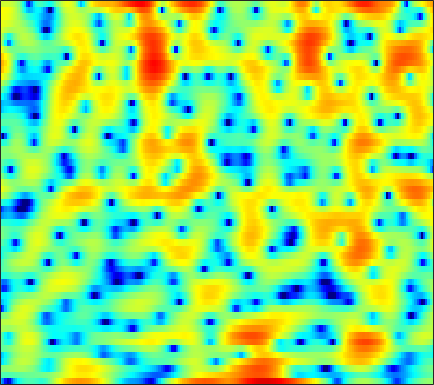

Data behind this chart, as committed beside it:
-7.8064, -10.031, -13.95, -17.082, -15.298, -11.218, -8.1851, -6.5215, -4.8379, -3.6251, -2.7734, -2.347, -2.0213, -1.9098, -1.9711, -2.1974, -2.5584, -2.8554, -3.1842, -3.2315, -2.8076, -2.1822, -1.0418, 0.27023
-1.8, -1.892, -1.968, -1.982, -1.947, -1.852, -1.712, -1.583, -1.399, -1.218, -1.064, -0.9683, -0.8737, -0.8129, -0.7867, -0.7673, -0.751, -0.7316, -0.6788, -0.5777, -0.4151, -0.2449, 0.05517, 0.4291
0.09761, 0.2161, 0.4062, 0.6253, 0.7944, 1.008, 1.197, 1.313, 1.416, 1.447, 1.389, 1.284, 1.045, 0.6886, 0.3346, -0.2618, -1.013, -1.676, -2.685, -3.794, -4.834, -5.392, -5.528, -4.834
-6.423, -5.308, -3.676, -2.145, -1.145, -0.01728, 0.8886, 1.424, 1.969, 2.33, 2.51, 2.533, 2.417, 2.126, 1.795, 1.183, 0.3708, -0.3779, -1.556, -2.921, -4.329, -5.22, -5.714, -5.12
-7.384, -6.297, -4.674, -3.139, -2.122, -0.952, 0.009844, 0.6002, 1.227, 1.682, 1.979, 2.101, 2.142, 2.043, 1.883, 1.571, 1.163, 0.8162, 0.3241, -0.1607, -0.6053, -0.8817, -1.146, -1.265
-1.193, -1.139, -0.9362, -0.5888, -0.252, 0.2734, 0.833, 1.244, 1.755, 2.177, 2.494, 2.644, 2.712, 2.616, 2.43, 2.039, 1.493, 0.9817, 0.1707, -0.7444, -1.736, -2.49, -3.424, -4.151
-0.9615, -2.054, -3.433, -4.122, -3.8, -2.453, -0.7403, 0.4536, 1.812, 2.863, 3.61, 3.979, 4.227, 4.214, 4.037, 3.577, 2.837, 2.074, 0.7457, -1.007, -3.334, -5.644, -10.08, -18.76
-0.9436, -2.427, -4.586, -5.967, -5.582, -3.634, -1.466, -0.07131, 1.415, 2.509, 3.246, 3.593, 3.809, 3.769, 3.585, 3.144, 2.492, 1.879, 0.894, -0.2304, -1.448, -2.372, -3.502, -4.367
1.543, 1.299, 1.064, 0.9707, 1.02, 1.227, 1.536, 1.796, 2.121, 2.364, 2.474, 2.455, 2.28, 1.922, 1.534, 0.8642, 0.06716, -0.5843, -1.494, -2.398, -3.21, -3.713, -4.208, -4.475
2.093, 2.095, 2.158, 2.281, 2.402, 2.592, 2.781, 2.901, 2.993, 2.971, 2.808, 2.579, 2.108, 1.419, 0.734, -0.4199, -1.879, -3.192, -5.264, -7.628, -9.793, -10.66, -10.25, -8.89
-0.4399, -0.2661, 0.232, 0.9039, 1.453, 2.147, 2.745, 3.109, 3.456, 3.625, 3.607, 3.458, 3.063, 2.427, 1.782, 0.6363, -0.8974, -2.34, -4.675, -7.515, -10.44, -11.58, -10.58, -8.624
-14.62, -11.26, -6.705, -3.583, -1.857, -0.09383, 1.215, 1.967, 2.718, 3.233, 3.54, 3.624, 3.56, 3.316, 3.016, 2.48, 1.779, 1.185, 0.331, -0.541, -1.347, -1.861, -2.436, -2.964
-7.29, -6.895, -5.627, -4.086, -2.965, -1.635, -0.501, 0.2145, 1.008, 1.609, 2.044, 2.276, 2.486, 2.57, 2.566, 2.501, 2.38, 2.233, 1.966, 1.642, 1.279, 0.9463, 0.4031, -0.2851
-5.322, -5.508, -5.337, -4.749, -4.156, -3.273, -2.414, -1.835, -1.19, -0.7105, -0.3856, -0.198, 0.02188, 0.2565, 0.4539, 0.7633, 1.109, 1.368, 1.692, 1.963, 2.121, 2.162, 2.111, 1.933
-11.5, -13.47, -13.02, -10.18, -8.176, -6.098, -4.686, -3.99, -3.5, -3.457, -3.825, -4.3, -5.019, -5.398, -5.11, -4.019, -2.51, -1.364, 0.0247, 1.155, 2.02, 2.525, 3.034, 3.369
-9.364, -10.5, -10.26, -8.492, -7.073, -5.507, -4.446, -4.01, -3.925, -4.441, -5.676, -7.293, -10.92, -17.57, -18.16, -10.64, -6.088, -3.779, -1.538, 0.0643, 1.278, 2.002, 2.759, 3.335
-3.536, -3.518, -3.335, -2.972, -2.63, -2.18, -1.841, -1.694, -1.678, -1.899, -2.335, -2.735, -3.269, -3.618, -3.551, -3.122, -2.4, -1.773, -0.9939, -0.3337, 0.2731, 0.7018, 1.23, 1.746
-1.964, -1.545, -1.013, -0.515, -0.1649, 0.2532, 0.5769, 0.7632, 0.9348, 0.9878, 0.9448, 0.8766, 0.7303, 0.5175, 0.3383, 0.07804, -0.2627, -0.5984, -1.172, -1.799, -2.373, -2.648, -2.556, -1.905
-2.607, -1.753, -0.7737, 0.02197, 0.5223, 1.082, 1.559, 1.859, 2.192, 2.454, 2.633, 2.688, 2.657, 2.492, 2.219, 1.661, 0.7916, -0.1434, -1.875, -4.483, -8.875, -14.94, -18.97, -9.302
-4.383, -3.247, -2.175, -1.433, -1.035, -0.6307, -0.2239, 0.1264, 0.6532, 1.265, 1.872, 2.246, 2.616, 2.823, 2.809, 2.551, 2.012, 1.417, 0.3596, -0.988, -2.339, -3.161, -3.583, -3.1
-3.773, -3.434, -3.379, -3.817, -4.436, -5.486, -6.33, -6.206, -4.801, -2.811, -0.9528, 0.2252, 1.468, 2.31, 2.74, 3.042, 3.075, 2.944, 2.583, 2.106, 1.564, 1.149, 0.6728, 0.2663
-1.533, -1.902, -2.724, -4.102, -5.637, -8.745, -13.5, -14.91, -9.703, -5.253, -2.262, -0.603, 1.084, 2.251, 2.891, 3.464, 3.751, 3.795, 3.656, 3.312, 2.732, 2.189, 1.304, 0.2264
-0.04281, -0.4368, -1.063, -1.757, -2.302, -2.929, -3.253, -3.182, -2.586, -1.646, -0.5356, 0.3061, 1.288, 2.162, 2.682, 3.202, 3.513, 3.601, 3.534, 3.19, 2.575, 1.897, 0.6046, -1.203
-0.4181, -0.7321, -1.125, -1.475, -1.702, -1.909, -1.989, -1.946, -1.733, -1.343, -0.8154, -0.3534, 0.3094, 0.9659, 1.438, 1.996, 2.428, 2.658, 2.789, 2.72, 2.423, 2.013, 1.234, 0.1449
-2.917, -3.16, -3.388, -3.603, -3.761, -3.998, -4.229, -4.345, -4.422, -4.273, -3.869, -3.431, -2.63, -1.751, -1.052, -0.1421, 0.6972, 1.25, 1.837, 2.284, 2.534, 2.608, 2.582, 2.405
-9.169, -8.516, -7.738, -7.39, -7.451, -7.964, -8.874, -9.748, -10.87, -11.56, -11.26, -10.38, -8.726, -6.816, -5.415, -3.654, -2.048, -0.9933, 0.2507, 1.267, 2.064, 2.56, 3.057, 3.426
-13.29, -10.91, -9.236, -8.762, -9.082, -10.28, -12.52, -15.1, -20.44, -33.94, -27.92, -21.73, -16.99, -13.36, -10.73, -7.623, -5.054, -3.416, -1.592, -0.1487, 1.04, 1.77, 2.572, 3.244
-3.181, -3.601, -4.129, -4.875, -5.669, -7.147, -9.14, -10.99, -13.78, -16.99, -20.95, -26.54, -31.99, -17.99, -13.22, -8.883, -5.816, -4.066, -2.246, -0.8995, 0.1639, 0.794, 1.559, 2.259
2.519, 1.89, 1.04, 0.1181, -0.6308, -1.757, -2.983, -4.006, -5.407, -6.825, -7.934, -8.477, -8.199, -7.149, -5.931, -4.31, -2.947, -2.167, -1.479, -1.161, -1.159, -1.267, -1.287, -0.9643
4.298, 3.751, 3.019, 2.304, 1.787, 1.137, 0.5305, 0.1126, -0.3823, -0.7668, -1.01, -1.081, -1.03, -0.8123, -0.6298, -0.4342, -0.4017, -0.5433, -1.129, -2.228, -4.209, -6.46, -11.49, -15.97
3.004, 2.452, 1.73, 1.1, 0.7392, 0.4638, 0.4044, 0.4947, 0.7021, 0.9755, 1.219, 1.408, 1.573, 1.698, 1.702, 1.581, 1.262, 0.8491, 0.03887, -1.164, -2.71, -4.129, -5.877, -6.736
0.3832, -0.5803, -2.142, -3.733, -4.513, -4.366, -3.075, -1.886, -0.3992, 0.8126, 1.761, 2.292, 2.823, 3.113, 3.217, 3.184, 2.954, 2.647, 2.082, 1.352, 0.4863, -0.1937, -1.104, -1.918
-1.623, -2.927, -5.689, -10.43, -16.54, -13.77, -7.137, -4.197, -1.5, 0.3342, 1.66, 2.368, 3.08, 3.497, 3.68, 3.735, 3.614, 3.417, 3.003, 2.447, 1.715, 1.109, 0.1317, -0.9549
-1.025, -1.514, -2.283, -2.969, -3.217, -2.962, -2.101, -1.247, -0.1241, 0.8741, 1.665, 2.141, 2.586, 2.879, 2.999, 3.045, 2.967, 2.831, 2.529, 2.08, 1.47, 0.8636, -0.1279, -1.426
0.1674, 0.06595, -0.03497, -0.07643, -0.01706, 0.1684, 0.4669, 0.7249, 1.08, 1.38, 1.571, 1.653, 1.665, 1.636, 1.587, 1.549, 1.527, 1.508, 1.468, 1.327, 1.051, 0.6807, -0.02521, -1.073
0.2395, 0.1551, 0.1876, 0.4021, 0.6308, 0.9667, 1.251, 1.389, 1.454, 1.325, 1.002, 0.598, -0.05867, -0.8346, -1.333, -1.692, -1.514, -1.078, -0.3228, 0.3933, 0.8784, 1.098, 1.085, 0.8022
-3.328, -3.777, -3.283, -2.026, -1.047, 0.05103, 0.7973, 1.126, 1.204, 0.88, 0.1147, -0.8177, -2.642, -5.512, -8.675, -13.95, -10.77, -6.779, -3.189, -0.7752, 0.8308, 1.688, 2.43, 2.801
-13.34, -22.07, -11.04, -5.827, -3.553, -1.627, -0.4699, 0.004972, 0.2098, -0.02053, -0.7145, -1.476, -2.947, -4.706, -6.127, -7.266, -6.506, -4.988, -2.739, -0.7609, 0.8487, 1.782, 2.768, 3.404
-3.548, -3.965, -3.77, -3.017, -2.362, -1.588, -1.063, -0.8815, -0.8704, -1.141, -1.649, -2.147, -2.914, -3.637, -4.03, -4.205, -3.867, -3.284, -2.181, -0.9239, 0.3846, 1.263, 2.273, 3.052
-1.458, -1.622, -1.662, -1.574, -1.476, -1.367, -1.386, -1.485, -1.796, -2.344, -3.059, -3.781, -4.861, -6.088, -6.944, -7.65, -7.421, -6.546, -4.762, -2.821, -0.943, 0.2908, 1.679, 2.779
-3.224, -2.998, -2.703, -2.514, -2.438, -2.467, -2.645, -2.855, -3.335, -4.012, -4.966, -5.946, -7.607, -10.04, -12.86, -20.16, -25.67, -15.28, -9.078, -5.244, -2.436, -0.717, 1.12, 2.571
-7.632, -6.426, -5.462, -5, -4.909, -5.016, -5.267, -5.561, -5.996, -6.487, -7.165, -7.726, -8.627, -9.737, -10.47, -11.11, -10.67, -9.519, -7.307, -4.902, -2.64, -1.062, 0.7545, 2.289
-7.947, -7.246, -6.931, -7.169, -7.657, -8.521, -9.411, -9.936, -10.21, -10.24, -10.15, -10.15, -10.34, -10.56, -10.64, -10.41, -9.62, -8.65, -6.953, -4.946, -2.925, -1.451, 0.3798, 1.97
-4.376, -4.956, -6.1, -7.867, -9.723, -13.23, -18.44, -21.52, -18.52, -15.24, -13.44, -12.95, -13.02, -13.73, -14.79, -16.13, -15.69, -13.61, -10.14, -6.898, -4.126, -2.358, -0.2531, 1.531
-0.8814, -1.816, -3.357, -5.332, -7.122, -9.928, -12.77, -14.14, -14.01, -12.9, -12.2, -12.09, -12.48, -13.84, -15.54, -18.73, -19.13, -15.68, -11.09, -7.508, -4.655, -2.895, -0.8519, 0.9286
2.37, 1.498, 0.1693, -1.321, -2.499, -4.074, -5.521, -6.394, -7.298, -7.893, -8.308, -8.512, -8.837, -9.222, -9.425, -9.469, -9.076, -8.419, -7.197, -5.797, -4.318, -3.198, -1.714, -0.2315
5.211, 4.371, 3.109, 1.709, 0.58, -0.9804, -2.515, -3.588, -4.859, -5.834, -6.355, -6.539, -6.606, -6.452, -6.333, -6.185, -6.062, -5.978, -5.897, -5.861, -5.706, -5.321, -4.415, -3.006
7.432, 6.561, 5.212, 3.65, 2.314, 0.3006, -2.026, -3.994, -6.758, -8.9, -9.162, -8.329, -6.849, -5.645, -5.044, -4.622, -4.634, -4.988, -5.996, -7.796, -10.86, -14.13, -14.18, -8.997
8.189, 7.301, 5.931, 4.342, 2.979, 0.8558, -1.81, -4.321, -8.887, -15.09, -13.54, -9.758, -6.457, -4.521, -3.632, -3.023, -2.955, -3.265, -4.147, -5.59, -7.438, -8.669, -8.699, -6.806
6.961, 6.044, 4.758, 3.42, 2.411, 1.064, -0.2773, -1.294, -2.458, -3.219, -3.383, -3.093, -2.486, -1.883, -1.5, -1.224, -1.202, -1.332, -1.644, -2.085, -2.515, -2.685, -2.773, -2.682
4.556, 3.299, 1.685, 0.4046, -0.2008, -0.5357, -0.5369, -0.455, -0.3293, -0.1845, -0.02294, 0.08733, 0.2542, 0.3606, 0.3737, 0.3154, 0.1467, -0.02972, -0.3114, -0.581, -0.8234, -0.9625, -1.032, -1.042
2.007, -0.4207, -4.894, -10.23, -9.563, -5.244, -2.351, -0.8991, 0.3591, 1.141, 1.608, 1.783, 1.837, 1.724, 1.513, 1.119, 0.6101, 0.1702, -0.4509, -1, -1.361, -1.506, -1.418, -1.071
2.36, 0.6354, -1.953, -3.904, -3.953, -2.463, -0.7436, 0.2942, 1.308, 1.919, 2.194, 2.234, 2.043, 1.615, 1.158, 0.3156, -0.783, -1.78, -3.342, -5.081, -6.506, -6.844, -6.141, -4.545
3.576, 3.029, 2.313, 1.784, 1.57, 1.509, 1.634, 1.734, 1.828, 1.795, 1.596, 1.334, 0.8283, 0.1081, -0.5733, -1.745, -3.273, -4.741, -7.314, -11.09, -18.1, -28.96, -15.51, -9.667
4.003, 3.865, 3.602, 3.289, 3.053, 2.731, 2.389, 2.112, 1.667, 1.152, 0.569, 0.04992, -0.6956, -1.528, -2.248, -3.303, -4.538, -5.624, -7.164, -8.761, -10.02, -10.29, -9.766, -8.339
4.459, 4.406, 4.249, 3.978, 3.702, 3.241, 2.639, 2.116, 1.29, 0.33, -0.7121, -1.508, -2.488, -3.315, -3.821, -4.395, -5.029, -5.574, -6.504, -7.63, -8.83, -9.571, -9.955, -9.222
4.731, 4.669, 4.523, 4.291, 4.022, 3.515, 2.806, 2.082, 0.8726, -0.7362, -2.857, -4.615, -6.917, -7.84, -7.274, -6.096, -5.255, -5.023, -5.434, -6.601, -8.872, -11.94, -20.98, -19.52
2.763, 2.825, 2.9, 2.909, 2.832, 2.548, 2.058, 1.482, 0.3842, -1.214, -3.642, -6.285, -11.85, -13.96, -9.716, -5.691, -3.48, -2.624, -2.163, -2.426, -3.183, -3.878, -4.567, -4.237
